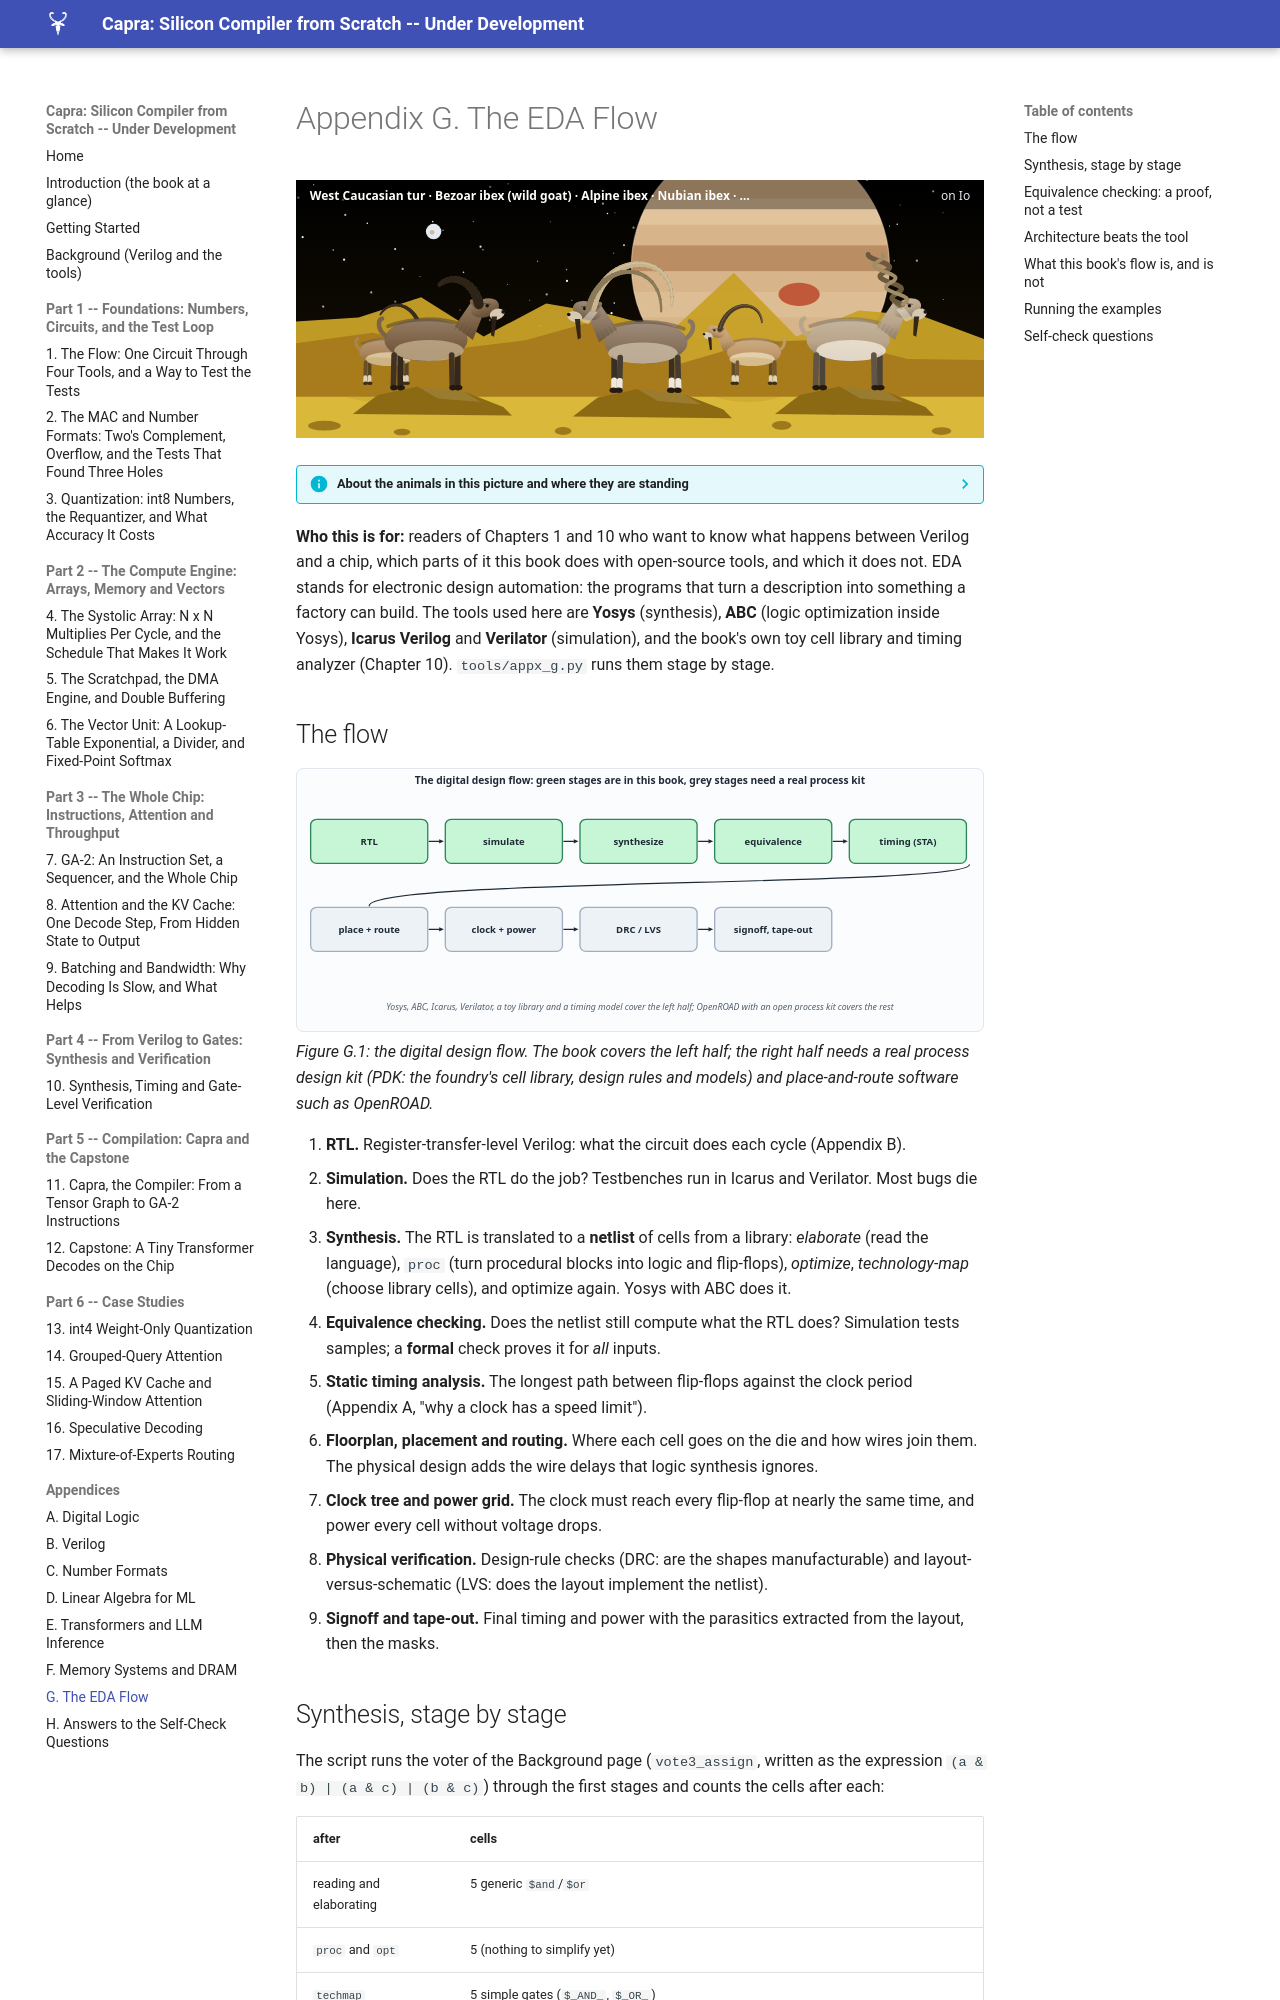

repository: MaximumBeings/silicon_compiler_from_scratch · page: appendix/g-eda-flow/index.html · generator: mkdocs

# Appendix G. The EDA Flow

![appx-g](../assets/art/appx-g.svg)

--8<-- "docs/assets/art/appx-g.md"


**Who this is for:** readers of Chapters 1 and 10 who want to know what happens between Verilog and a chip, which parts of it this book does with open-source tools, and which it does not. EDA stands for electronic design automation: the programs that turn a description into something a factory can build. The tools used here are **Yosys** (synthesis), **ABC** (logic optimization inside Yosys), **Icarus Verilog** and **Verilator** (simulation), and the book's own toy cell library and timing analyzer (Chapter 10). `tools/appx_g.py` runs them stage by stage.
